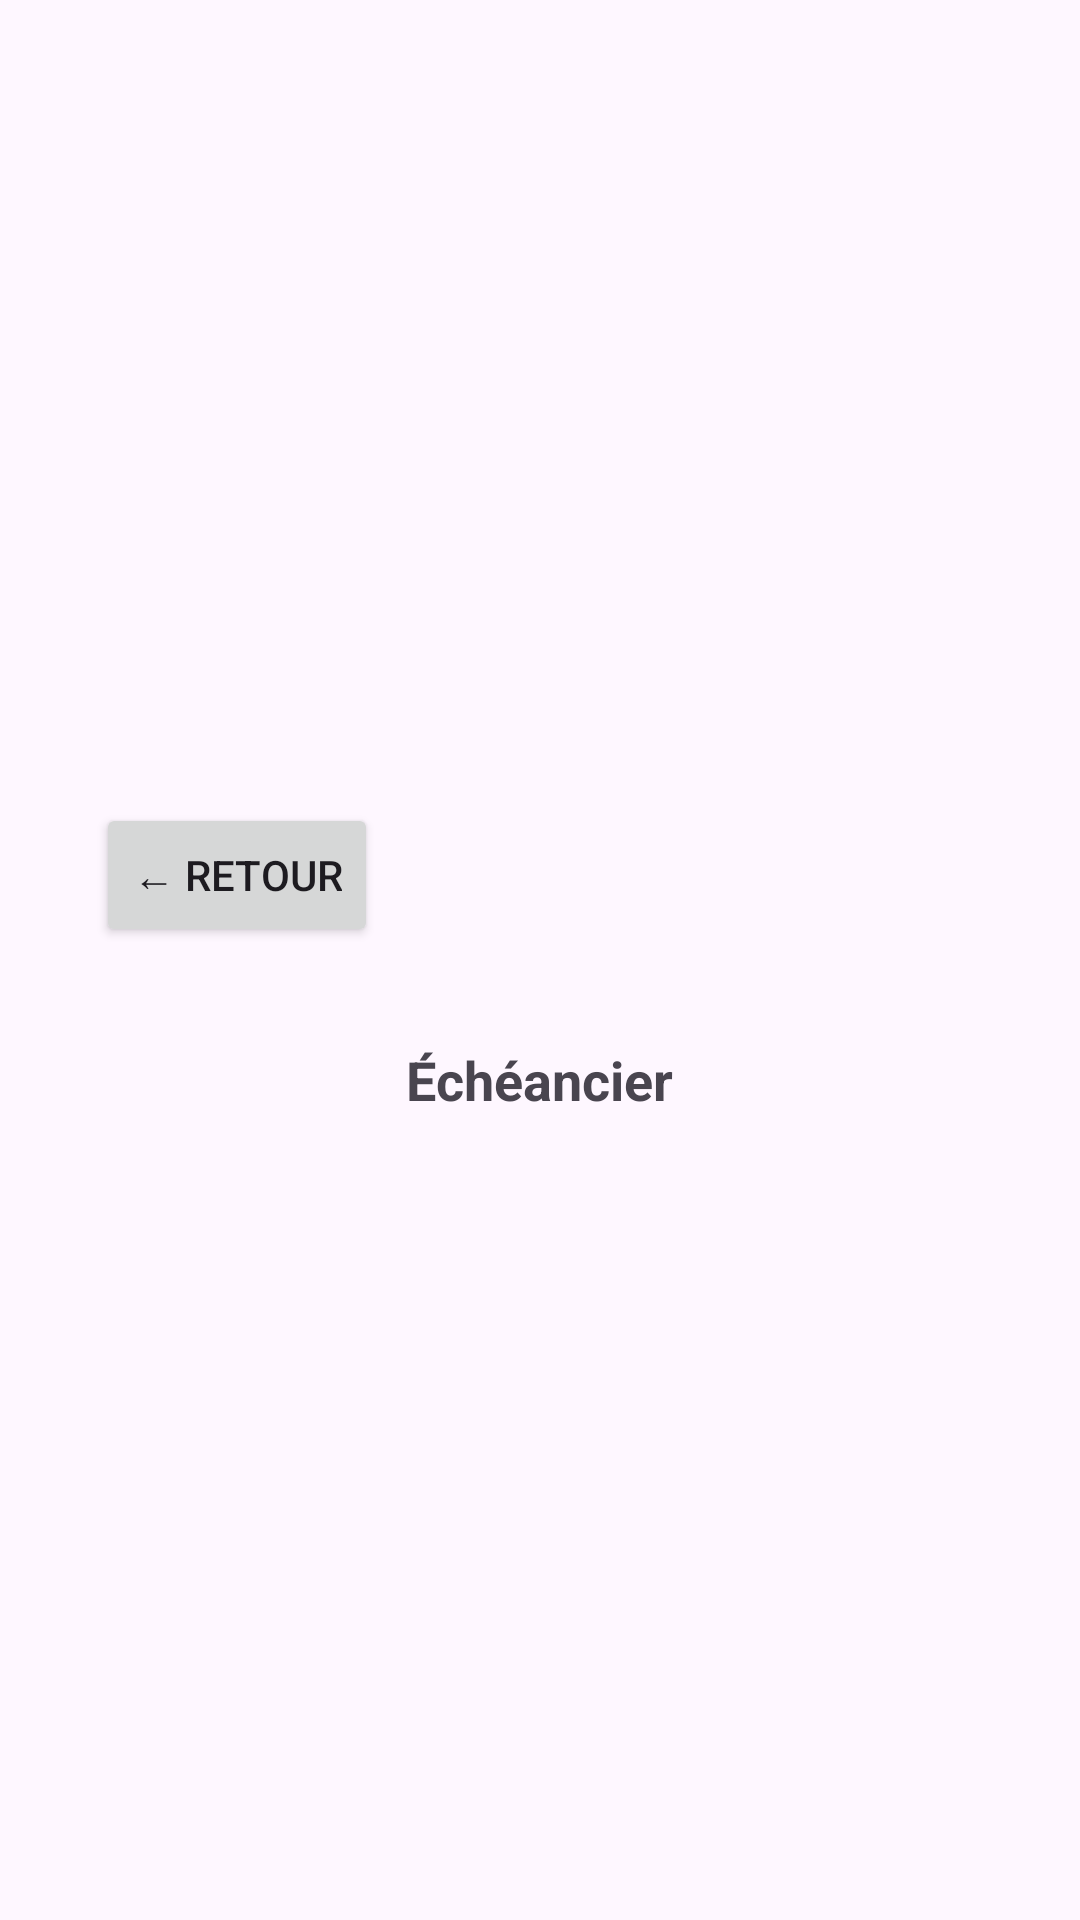

Layout XML and referenced resources for this Android screen:
<!-- AndroidManifest.xml: application theme Theme.Microcredit -->
<!-- res/layout/activity_echeancier_placeholder.xml -->
<?xml version="1.0" encoding="utf-8"?>
<LinearLayout xmlns:android="http://schemas.android.com/apk/res/android"
    android:layout_width="match_parent" android:layout_height="match_parent"
    android:orientation="vertical" android:gravity="center" android:padding="32dp">
    <Button android:id="@+id/btnRetour" android:layout_width="wrap_content"
        android:layout_height="wrap_content" android:text="← Retour"
        android:layout_gravity="start" android:layout_marginBottom="32dp"/>
    <TextView android:id="@+id/tvInfo" android:layout_width="wrap_content"
        android:layout_height="wrap_content" android:text="Échéancier"
        android:textSize="18sp" android:textStyle="bold" android:gravity="center"/>
</LinearLayout>
<!-- resources referenced by this layout -->
<resources>
  <style name="Theme.Microcredit" parent="Base.Theme.Microcredit" />
  <style name="Base.Theme.Microcredit" parent="Theme.Material3.DayNight.NoActionBar">
          
          
      </style>
</resources>
